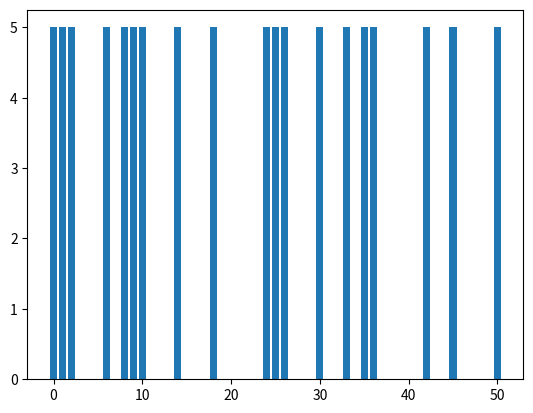

Source code (Python):
# boxplot - diagrama de caixas

from random import randint as r

import matplotlib.pyplot as plt

vetor = []

for i in range(0,100,4):
    n = r(0,50)
    vetor.append(n)

plt.bar(vetor,5)
plt.show()




